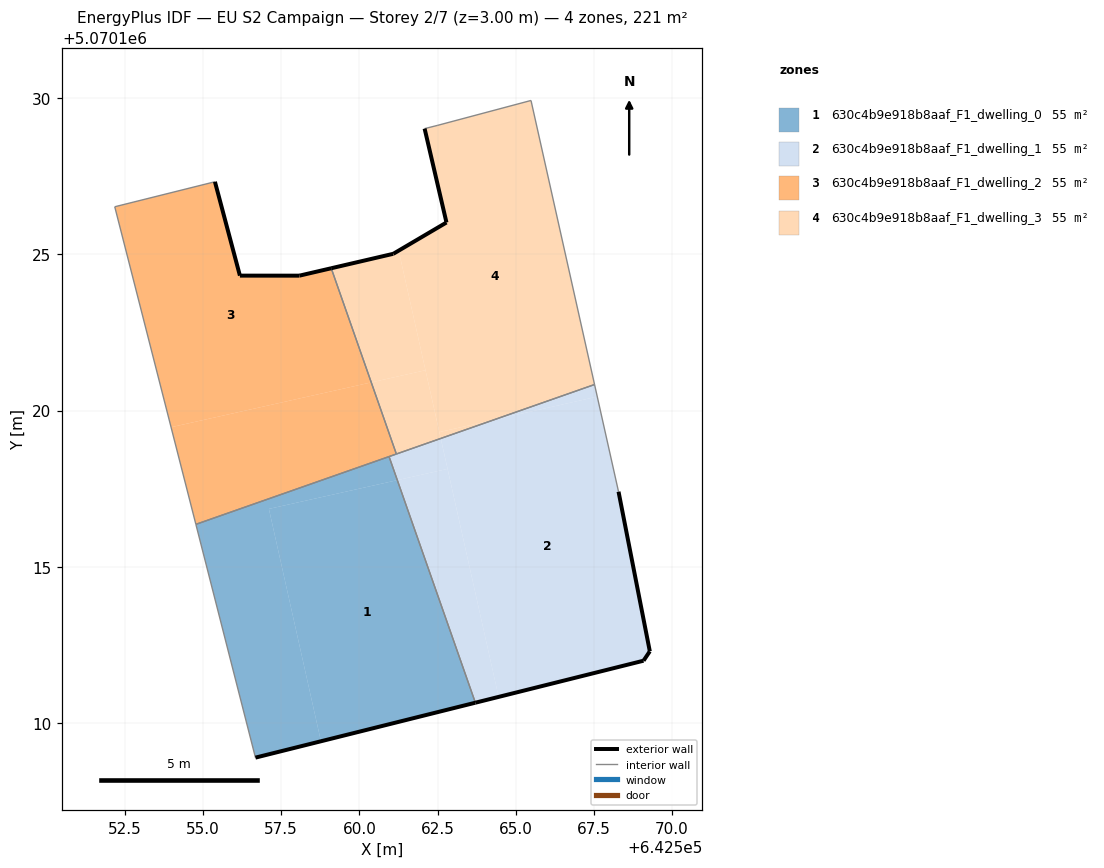
=== STOREY PLAN SPEC (per zone: floor XY polygon, exterior-wall plan segments, windows/doors) ===
zone 1: 630c4b9e918b8aaf_F1_dwelling_0  (55.2 m²)
  floor: (642563.71, 5070110.66) (642561.21, 5070117.77) (642557.11, 5070116.86) (642558.77, 5070109.42)
  floor: (642558.77, 5070109.42) (642557.11, 5070116.86) (642561.21, 5070117.77) (642560.95, 5070118.53) (642554.77, 5070116.36) (642556.68, 5070108.90)
  exterior wall: (642563.71, 5070110.66) – (642556.68, 5070108.90)  [7.2 m]
  interior walls: 3
zone 2: 630c4b9e918b8aaf_F1_dwelling_1  (55.2 m²)
  floor: (642569.09, 5070112.00) (642569.29, 5070112.30) (642568.29, 5070117.41) (642567.61, 5070120.44) (642564.30, 5070119.70) (642562.60, 5070119.11) (642564.45, 5070110.84)
  floor: (642567.61, 5070120.44) (642567.52, 5070120.83) (642564.30, 5070119.70)
  floor: (642564.45, 5070110.84) (642562.82, 5070118.13) (642561.21, 5070117.77) (642563.71, 5070110.66)
  floor: (642562.82, 5070118.13) (642562.60, 5070119.11) (642560.95, 5070118.53) (642561.21, 5070117.77)
  exterior wall: (642569.09, 5070112.00) – (642563.71, 5070110.66)  [5.5 m]
  exterior wall: (642568.29, 5070117.41) – (642569.29, 5070112.30)  [5.2 m]
  exterior wall: (642569.29, 5070112.30) – (642569.09, 5070112.00)  [0.4 m]
  interior walls: 4
zone 3: 630c4b9e918b8aaf_F1_dwelling_2  (55.2 m²)
  floor: (642560.38, 5070120.90) (642559.10, 5070124.55) (642558.08, 5070124.31) (642556.18, 5070124.31) (642555.38, 5070127.32) (642552.18, 5070126.52) (642553.98, 5070119.47)
  floor: (642561.18, 5070118.61) (642560.38, 5070120.90) (642553.98, 5070119.47) (642554.77, 5070116.36)
  exterior wall: (642555.38, 5070127.32) – (642556.18, 5070124.31)  [3.1 m]
  exterior wall: (642556.18, 5070124.31) – (642558.08, 5070124.31)  [1.9 m]
  exterior wall: (642558.08, 5070124.31) – (642559.10, 5070124.55)  [1.0 m]
  interior walls: 5
zone 4: 630c4b9e918b8aaf_F1_dwelling_3  (55.2 m²)
  floor: (642567.52, 5070120.83) (642565.49, 5070129.92) (642562.49, 5070129.12) (642562.09, 5070129.01) (642562.79, 5070126.01) (642561.26, 5070125.11) (642562.56, 5070119.31) (642564.30, 5070119.70)
  floor: (642562.11, 5070121.29) (642561.26, 5070125.11) (642561.08, 5070125.01) (642559.10, 5070124.55) (642560.38, 5070120.90)
  floor: (642562.60, 5070119.11) (642562.11, 5070121.29) (642560.38, 5070120.90) (642561.18, 5070118.61)
  floor: (642564.30, 5070119.70) (642562.56, 5070119.31) (642562.60, 5070119.11)
  exterior wall: (642562.79, 5070126.01) – (642562.09, 5070129.01)  [3.1 m]
  exterior wall: (642559.10, 5070124.55) – (642561.08, 5070125.01)  [2.0 m]
  exterior wall: (642561.08, 5070125.01) – (642562.79, 5070126.01)  [2.0 m]
  interior walls: 5

=== DERIVED (storey summary) ===
Building: EU S2 Campaign
Storey: 2 of 7  (floor level z = 3.00 m)
Storey gross floor area: 220.8 m²
Zones on this storey: 4
  - 630c4b9e918b8aaf_F1_dwelling_0: floor 55.2 m²; exterior wall 7.2 m (21.7 m²); WWR 0.0%
  - 630c4b9e918b8aaf_F1_dwelling_1: floor 55.2 m²; exterior wall 11.1 m (33.3 m²); WWR 0.0%
  - 630c4b9e918b8aaf_F1_dwelling_2: floor 55.2 m²; exterior wall 6.1 m (18.2 m²); WWR 0.0%
  - 630c4b9e918b8aaf_F1_dwelling_3: floor 55.2 m²; exterior wall 7.1 m (21.3 m²); WWR 0.0%
Zone adjacency (shared interzone walls):
  - 630c4b9e918b8aaf_F1_dwelling_0 ↔ 630c4b9e918b8aaf_F1_dwelling_1
  - 630c4b9e918b8aaf_F1_dwelling_0 ↔ 630c4b9e918b8aaf_F1_dwelling_2
  - 630c4b9e918b8aaf_F1_dwelling_1 ↔ 630c4b9e918b8aaf_F1_dwelling_2
  - 630c4b9e918b8aaf_F1_dwelling_1 ↔ 630c4b9e918b8aaf_F1_dwelling_3
  - 630c4b9e918b8aaf_F1_dwelling_2 ↔ 630c4b9e918b8aaf_F1_dwelling_3